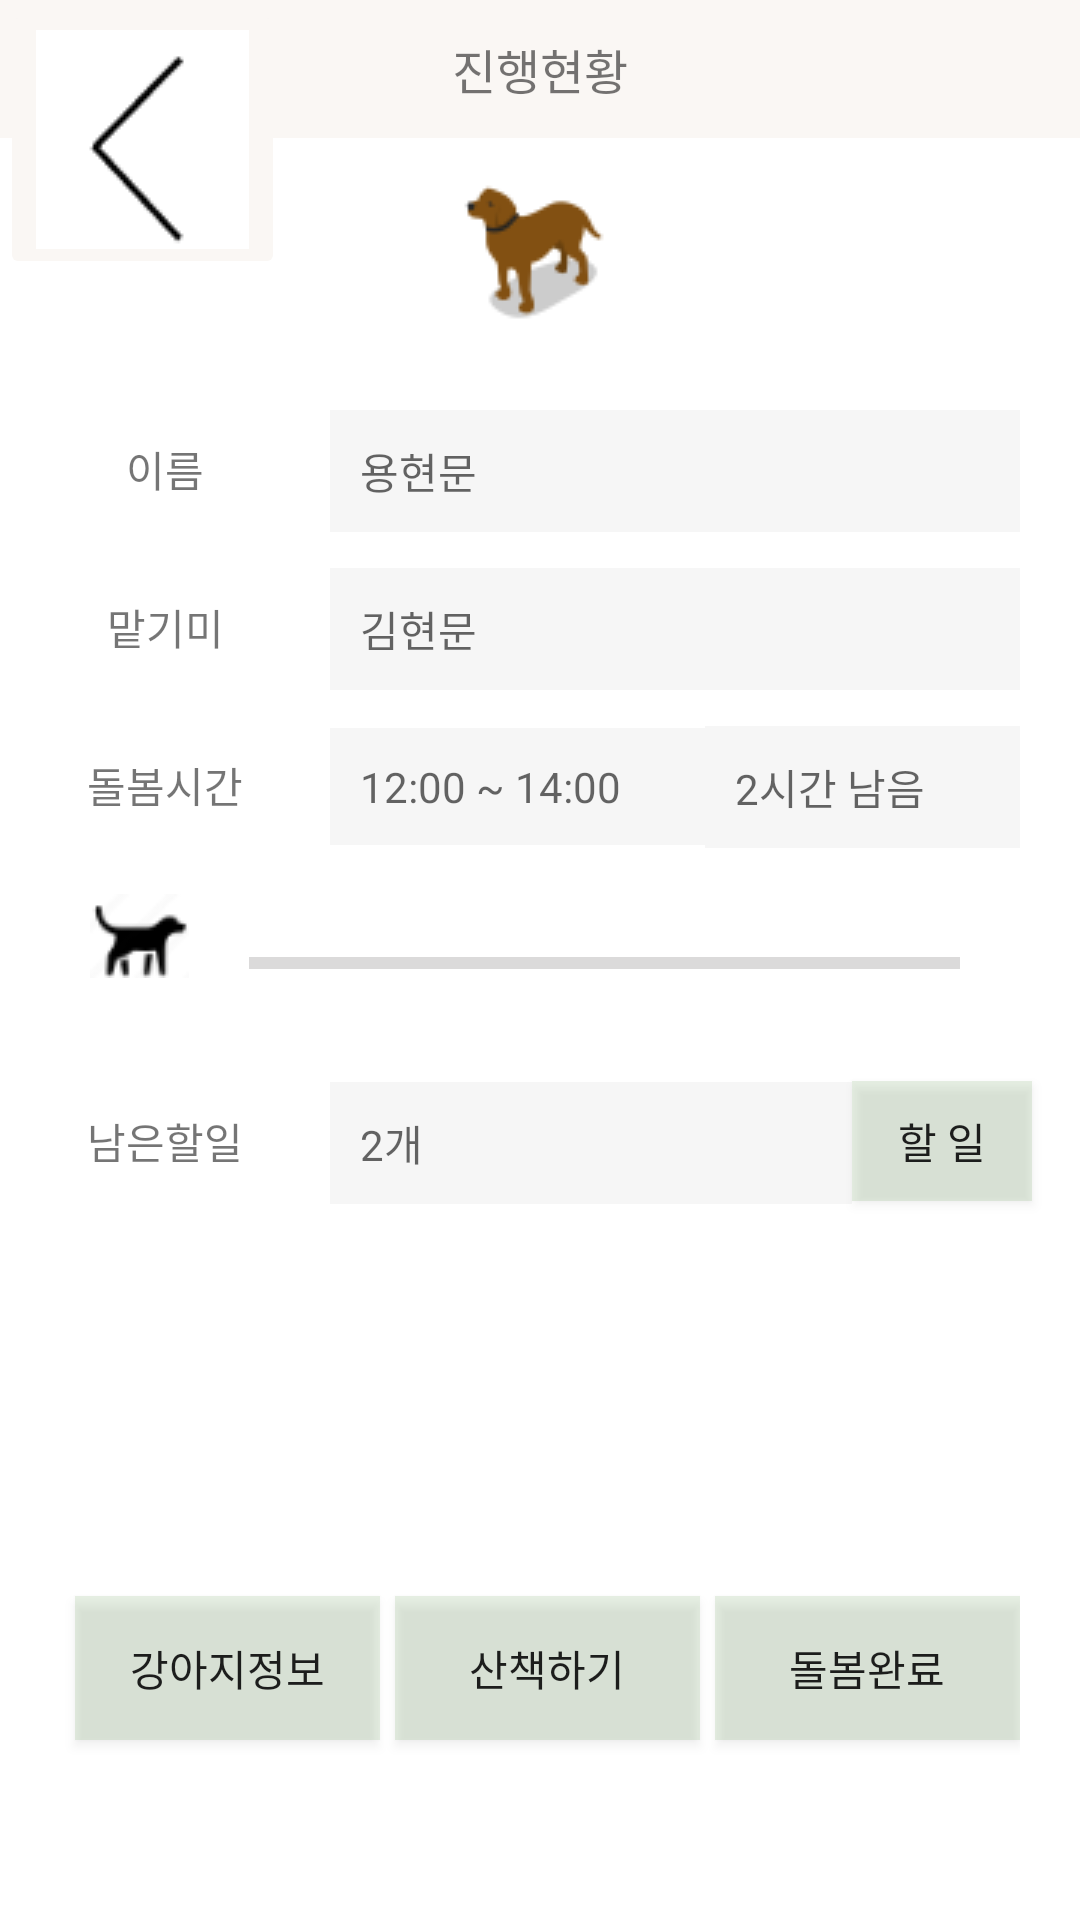

Write the Android layout XML for this screen, with the resource values it uses.
<!-- AndroidManifest.xml: application theme Theme.HT -->
<!-- res/layout/fragment_care_main.xml -->
<?xml version="1.0" encoding="utf-8"?>
<FrameLayout xmlns:android="http://schemas.android.com/apk/res/android"
    xmlns:app="http://schemas.android.com/apk/res-auto"
    xmlns:tools="http://schemas.android.com/tools"
    android:id="@+id/completeButton"
    android:layout_width="match_parent"
    android:layout_height="match_parent"
    android:background="#FFFFFF"
    tools:context=".CareMainFragment">

    <LinearLayout
        android:layout_width="match_parent"
        android:layout_height="match_parent"
        android:orientation="vertical">

        <TextView
            android:id="@+id/button7"
            android:layout_width="match_parent"
            android:layout_height="46dp"
            android:layout_gravity="center_horizontal|center_vertical"
            android:background="#faf7f4"
            android:fontFamily="@font/rokaf_bold_medium"
            android:gravity="center"
            android:text="진행현황"
            android:textAlignment="center"
            android:textSize="16sp"
            android:textStyle="normal" />

        <ImageView
            android:id="@+id/imageView"
            android:layout_width="wrap_content"
            android:layout_height="wrap_content"
            android:layout_gravity="center_horizontal"
            android:src="@drawable/dogicon" />

        <LinearLayout
            android:layout_width="match_parent"
            android:layout_height="wrap_content"
            android:layout_marginTop="20dp"
            android:orientation="horizontal">

            <TextView
                android:layout_width="110dp"
                android:layout_height="wrap_content"
                android:gravity="center"
                android:padding="16dp"
                android:text="이름" />

            <EditText
                android:id="@+id/outputTime"
                android:layout_width="match_parent"
                android:layout_height="wrap_content"
                android:layout_marginRight="20dp"
                android:layout_weight="1"
                android:background="#F6F6F6"
                android:gravity="center_vertical"
                android:hint="용현문"
                android:padding="10dp"
                android:textSize="14sp"
                tools:ignore="TouchTargetSizeCheck,SpeakableTextPresentCheck" />
        </LinearLayout>

        <LinearLayout
            android:layout_width="match_parent"
            android:layout_height="wrap_content"
            android:orientation="horizontal">

            <TextView
                android:layout_width="110dp"
                android:layout_height="wrap_content"
                android:gravity="center"
                android:padding="16dp"
                android:text="맡기미" />

            <EditText
                android:id="@+id/output2"
                android:layout_width="match_parent"
                android:layout_height="wrap_content"
                android:layout_marginRight="20dp"
                android:layout_weight="1"
                android:background="#F6F6F6"
                android:gravity="center_vertical"
                android:hint="김현문"
                android:padding="10dp"
                android:textSize="14sp"
                tools:ignore="TouchTargetSizeCheck,SpeakableTextPresentCheck" />
        </LinearLayout>

        <LinearLayout
            android:layout_width="match_parent"
            android:layout_height="wrap_content"
            android:orientation="horizontal">

            <TextView
                android:layout_width="110dp"
                android:layout_height="wrap_content"
                android:gravity="center"
                android:padding="16dp"
                android:text="돌봄시간" />

            <EditText
                android:id="@+id/output3"
                android:layout_width="match_parent"
                android:layout_height="wrap_content"
                android:layout_weight="1"
                android:background="#F6F6F6"
                android:gravity="center_vertical"
                android:hint="12:00 ~ 14:00"
                android:padding="10dp"
                android:textSize="14sp"
                tools:ignore="TouchTargetSizeCheck,SpeakableTextPresentCheck" />

            <TextView
                android:id="@+id/time"
                android:layout_width="match_parent"
                android:layout_height="wrap_content"
                android:layout_marginRight="20dp"
                android:layout_weight="1"
                android:background="#F6F6F6"
                android:gravity="center_vertical"
                android:hint="2시간 남음"
                android:padding="10dp"
                android:textSize="14sp"
                tools:ignore="TouchTargetSizeCheck,SpeakableTextPresentCheck" />
        </LinearLayout>

        <LinearLayout
            android:layout_width="match_parent"
            android:layout_height="wrap_content"
            android:orientation="vertical"
            android:padding="10dp">

            <LinearLayout
                android:layout_width="match_parent"
                android:layout_height="match_parent"
                android:orientation="horizontal"
                android:paddingLeft="20dp"
                android:paddingRight="10dp">

                <ImageView
                    android:id="@+id/playButton"
                    android:layout_width="wrap_content"
                    android:layout_height="wrap_content"
                    android:src="@drawable/dogrun" />

                <ProgressBar
                    android:id="@+id/progressBar"
                    style="@style/Widget.AppCompat.ProgressBar.Horizontal"
                    android:layout_width="match_parent"
                    android:layout_height="wrap_content"
                    android:layout_marginLeft="20dp"
                    android:layout_marginTop="15dp"
                    android:layout_marginRight="20dp"
                    android:layout_marginBottom="15dp"
                    android:max="100"
                    android:progress="0"
                    android:progressBackgroundTint="#737270"
                    android:progressTint="#FF9800" />
            </LinearLayout>

        </LinearLayout>

        <LinearLayout
            android:layout_width="match_parent"
            android:layout_height="wrap_content"
            android:orientation="horizontal">

            <TextView
                android:layout_width="110dp"
                android:layout_height="wrap_content"
                android:gravity="center"
                android:padding="16dp"
                android:text="남은할일" />

            <EditText
                android:id="@+id/output4"
                android:layout_width="match_parent"
                android:layout_height="wrap_content"
                android:layout_weight="1"
                android:background="#F6F6F6"
                android:gravity="center_vertical"
                android:hint="2개"
                android:padding="10dp"
                android:textSize="14sp"
                tools:ignore="TouchTargetSizeCheck,SpeakableTextPresentCheck" />

            <Button
                android:id="@+id/todoButton"
                android:layout_width="60dp"
                android:layout_height="40dp"
                android:layout_marginRight="16dp"
                android:background="#573E8B28"
                android:backgroundTint="#573E8B28"
                android:text="할 일"
                tools:ignore="TouchTargetSizeCheck,TouchTargetSizeCheck" />

        </LinearLayout>

        <LinearLayout
            android:layout_width="match_parent"
            android:layout_height="match_parent"
            android:orientation="horizontal"
            android:padding="20dp">

            <Button
                android:id="@+id/Button5"
                android:layout_width="wrap_content"
                android:layout_height="wrap_content"
                android:layout_gravity="bottom"
                android:layout_marginLeft="5dp"
                android:layout_marginBottom="20dp"
                android:layout_weight="1"
                android:background="#573E8B28"
                android:backgroundTint="#573E8B28"
                android:text="강아지정보" />

            <Button
                android:id="@+id/locationButton2"
                android:layout_width="wrap_content"
                android:layout_height="wrap_content"
                android:layout_gravity="bottom"
                android:layout_marginLeft="5dp"
                android:layout_marginBottom="20dp"
                android:layout_weight="1"
                android:background="#573E8B28"
                android:backgroundTint="#573E8B28"
                android:text="산책하기" />

            <Button
                android:id="@+id/completeButton1"
                android:layout_width="wrap_content"
                android:layout_height="wrap_content"
                android:layout_gravity="bottom"
                android:layout_marginLeft="5dp"
                android:layout_marginBottom="20dp"
                android:layout_weight="1"
                android:background="#573E8B28"
                android:backgroundTint="#573E8B28"
                android:text="돌봄완료" />
        </LinearLayout>

    </LinearLayout>

    <ImageButton
        android:id="@+id/backButton2"
        android:layout_width="wrap_content"
        android:layout_height="wrap_content"
        android:backgroundTint="#faf7f4"
        android:src="@drawable/arrow" />

</FrameLayout>
<!-- resources referenced by this layout -->
<resources>
  <!-- drawable arrow: png bitmap (drawable, 1111 bytes) -->
  <!-- drawable dogicon: png bitmap (drawable, 3791 bytes) -->
  <!-- drawable dogrun: png bitmap (drawable, 1251 bytes) -->
  <style name="Theme.HT" parent="Theme.AppCompat.Light">
          
          <item name="colorPrimary">@color/purple_500</item>
          <item name="colorPrimaryVariant">@color/purple_700</item>
          <item name="colorOnPrimary">@color/white</item>
          
          <item name="colorSecondary">@color/teal_200</item>
          <item name="colorSecondaryVariant">@color/teal_700</item>
          <item name="colorOnSecondary">@color/black</item>
          
          <item name="android:statusBarColor" tools:targetApi="l">?attr/colorPrimaryVariant</item>
          
  
          <item name="windowNoTitle">true</item>
          <item name="windowActionBar">false</item>
  
      </style>
  <!-- not gathered from this repository: default colours our renderer supplied (Android Studio template values) -->
  <color name="purple_500">#FF6200EE</color>
  <color name="purple_700">#FF3700B3</color>
  <color name="teal_200">#FF03DAC5</color>
  <color name="teal_700">#FF018786</color>
  <color name="black">#FF000000</color>
  <color name="white">#FFFFFFFF</color>
</resources>
